The GitHub repository Devaguru11/kidney-stone-cnn contains a labelled image folder "processed" with 4 categories: cyst, normal, stone, tumour. Examples follow, each with its label.

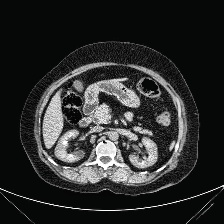
Label: stone

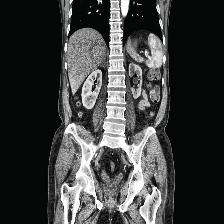
Label: normal

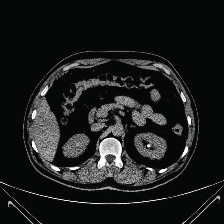
Label: stone

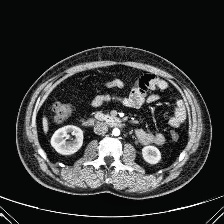
Label: normal

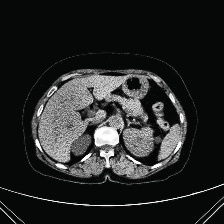
Label: cyst

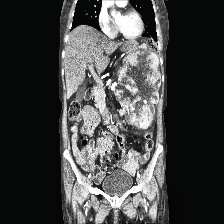
Label: tumour
